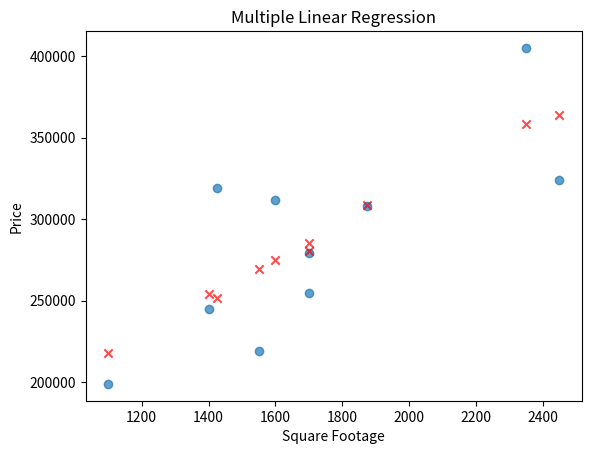

This figure's Python source:
import numpy as np
import pandas as pd
import matplotlib.pyplot as plt

data = {
    "SquareFootage": [1400, 1600, 1700, 1875, 1100, 1550, 2350, 2450, 1425, 1700],
    "NumBedrooms": [3, 3, 2, 4, 2, 3, 4, 3, 2, 3],
    "Price": [245000, 312000, 279000, 308000, 199000, 219000, 405000, 324000, 319000, 255000]
}

df = pd.DataFrame(data)

X = df[["SquareFootage", "NumBedrooms"]]
y = df["Price"]

X = np.column_stack((np.ones(len(X)), X))

coefficients = np.linalg.inv(X.T @ X) @ X.T @ y

y_pred = X @ coefficients

rmse = np.sqrt(np.mean((y - y_pred) ** 2))
print("Root Mean Squared Error (RMSE):", rmse)

fig, ax = plt.subplots()
ax.scatter(X[:, 1], y, alpha=0.7)
ax.scatter(X[:, 1], y_pred, color='red', marker='x', alpha=0.7)
ax.set_xlabel('Square Footage')
ax.set_ylabel('Price')
ax.set_title('Multiple Linear Regression')
plt.show()

new_property = np.array([1, 2000, 3])
predicted_price = new_property @ coefficients
print("Predicted Price for New Property:", predicted_price)
